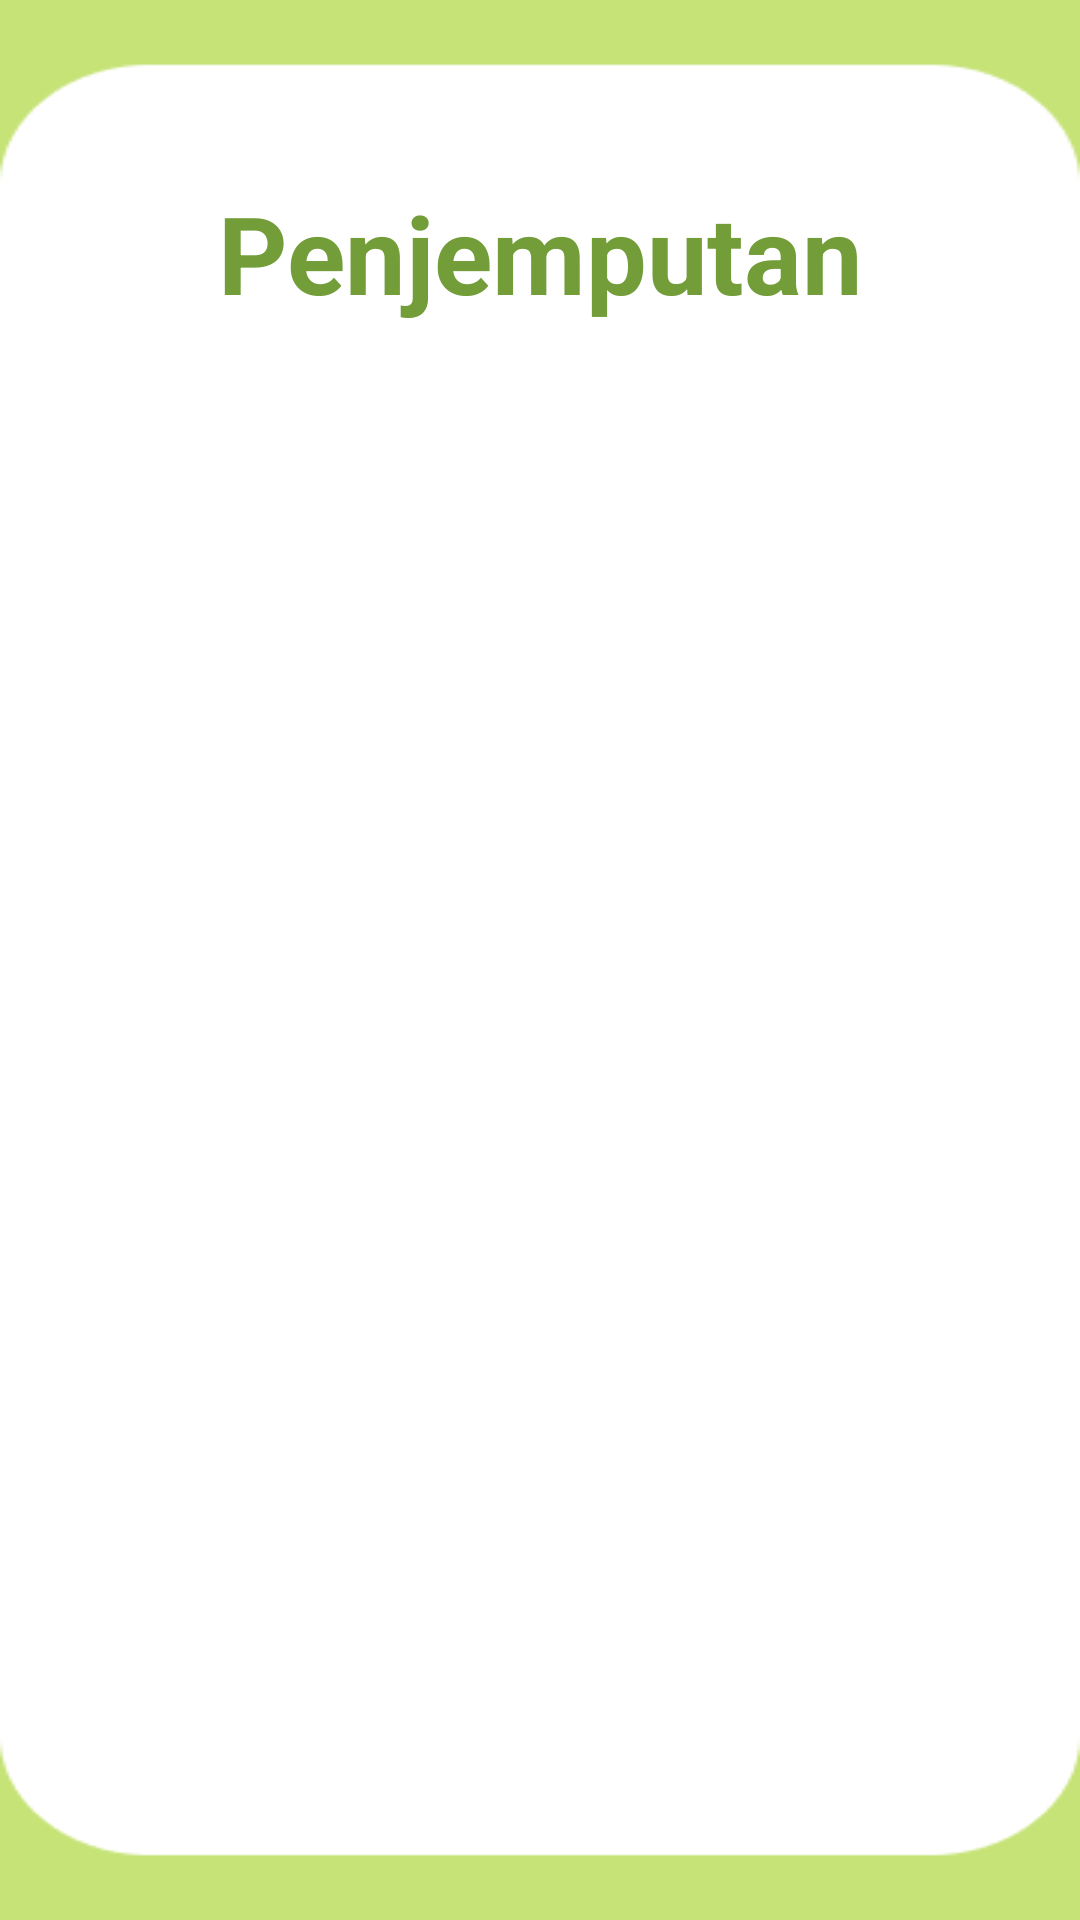

Layout XML and referenced resources for this Android screen:
<!-- AndroidManifest.xml: application theme Theme.SampahGo -->
<!-- res/layout/activity_history_penjemputan.xml -->
<?xml version="1.0" encoding="utf-8"?>
<LinearLayout
    xmlns:android="http://schemas.android.com/apk/res/android"
    xmlns:app="http://schemas.android.com/apk/res-auto"
    xmlns:tools="http://schemas.android.com/tools"
    android:layout_width="match_parent"
    android:layout_height="match_parent"
    android:background="@drawable/history2"
    android:orientation="vertical"
    android:padding="30dp"
    tools:context=".HistoryPenjemputan">

    <TextView
        android:id="@+id/jemput"
        android:layout_width="match_parent"
        android:layout_height="wrap_content"
        android:layout_marginTop="30dp"
        android:text="Penjemputan"
        android:textAlignment="center"
        android:textColor="#729D39"
        android:textSize="36sp"
        android:textStyle="bold"
        tools:ignore="MissingConstraints" />

    <androidx.recyclerview.widget.RecyclerView
        android:id="@+id/recyclerView"
        android:layout_width="match_parent"
        android:layout_height="wrap_content"
        android:layout_marginTop="15dp" >
    </androidx.recyclerview.widget.RecyclerView>
    <TextView
        android:id="@+id/ListNoPost"
        android:layout_width="match_parent"
        android:layout_height="wrap_content"
        android:visibility="invisible"
        android:textAlignment="center"
        android:text="Belum Ada Postingan"
        android:layout_marginTop="250dp" >
    </TextView>
</LinearLayout>
<!-- resources referenced by this layout -->
<resources>
  <!-- drawable history2: png bitmap (drawable, 4548 bytes) -->
  <style name="Theme.SampahGo" parent="Theme.MaterialComponents.DayNight.NoActionBar">
          
          <item name="colorPrimary">@color/green</item>
          <item name="colorPrimaryVariant">@color/green</item>
          <item name="colorOnPrimary">@color/white</item>
          
          <item name="colorSecondary">@color/teal_200</item>
          <item name="colorSecondaryVariant">@color/teal_700</item>
          <item name="colorOnSecondary">@color/black</item>
          
          <item name="android:statusBarColor">?attr/colorPrimaryVariant</item>
          
      </style>
  <color name="green">#729D39</color>
  <color name="white">#FFFFFFFF</color>
  <color name="teal_200">#FF03DAC5</color>
  <color name="teal_700">#FF018786</color>
  <color name="black">#FF000000</color>
</resources>
